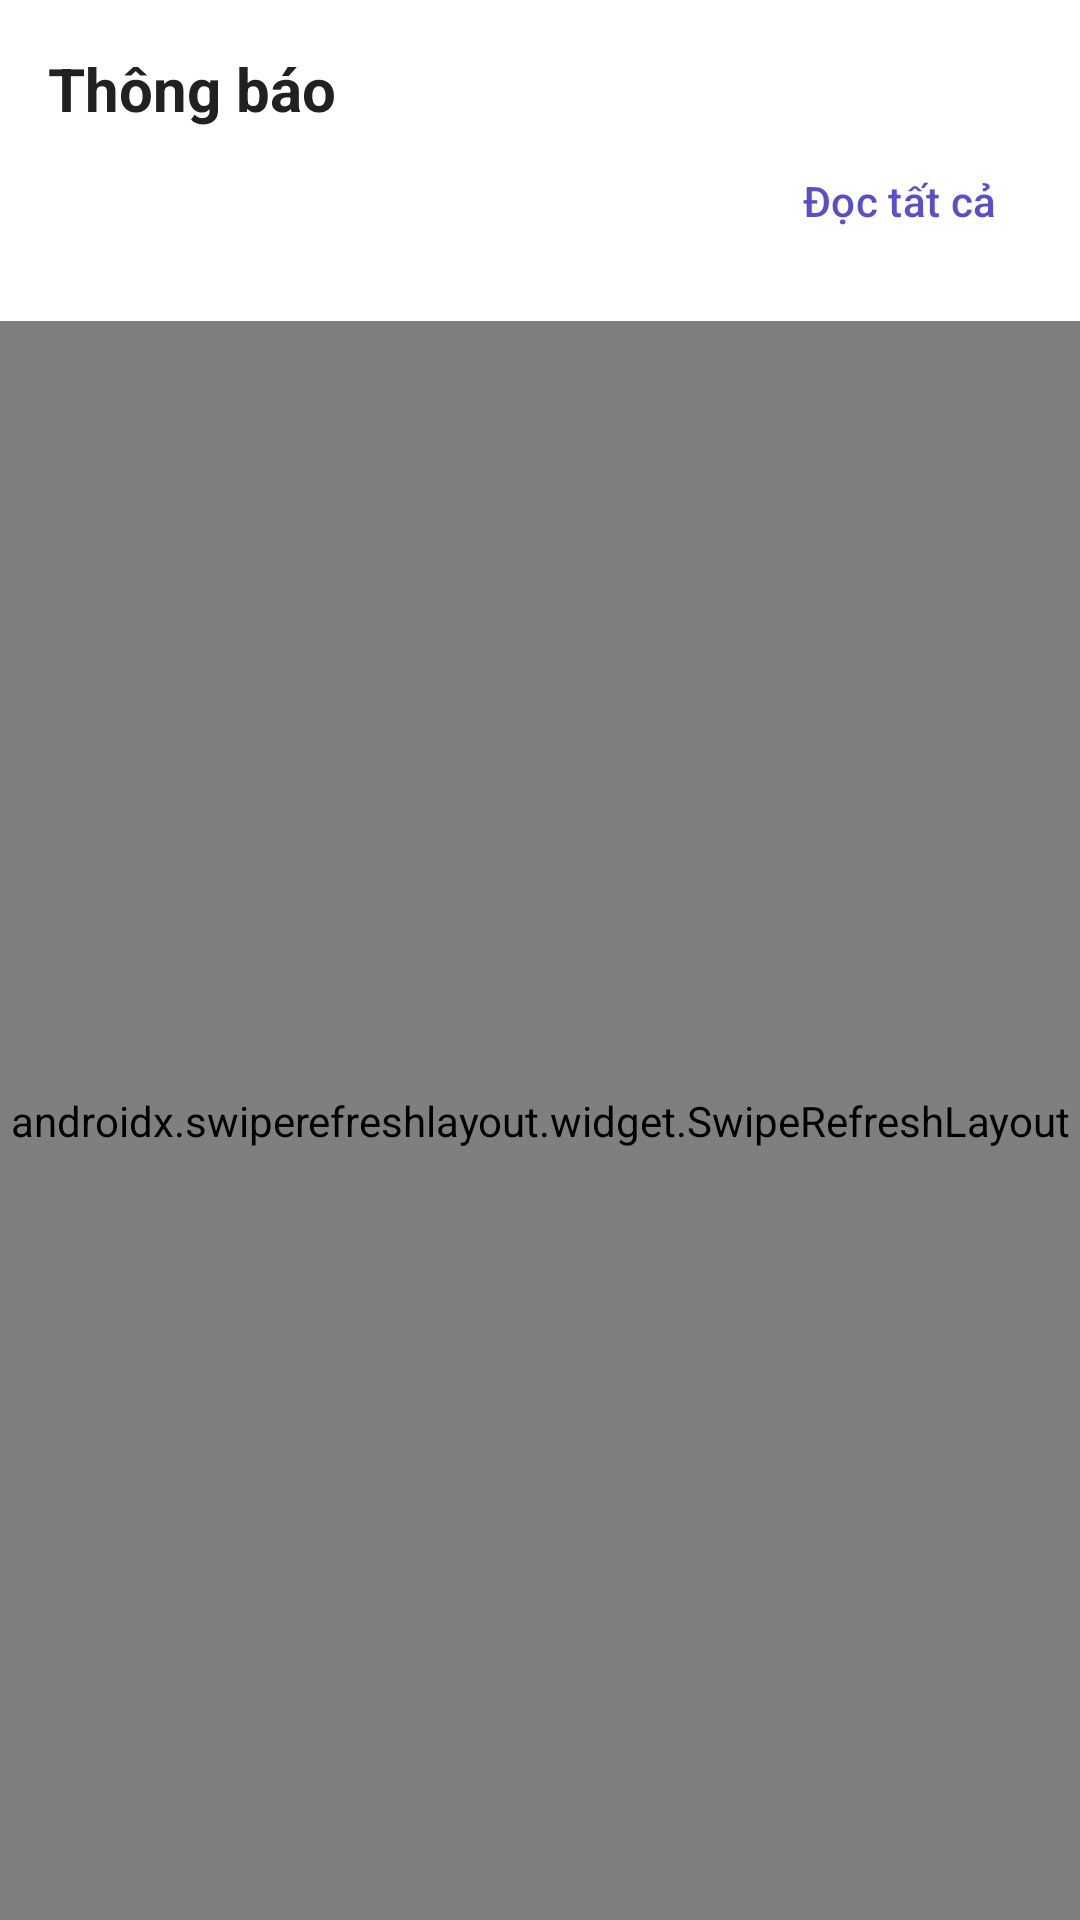

This screen was rendered from an Android layout file. Write that file and the resources it references.
<!-- AndroidManifest.xml: application theme Theme.Partner_FTask -->
<!-- res/layout/fragment_notification.xml -->
<?xml version="1.0" encoding="utf-8"?>
<androidx.coordinatorlayout.widget.CoordinatorLayout xmlns:android="http://schemas.android.com/apk/res/android"
    xmlns:app="http://schemas.android.com/apk/res-auto"
    android:layout_width="match_parent"
    android:layout_height="match_parent">

    <com.google.android.material.appbar.AppBarLayout
        android:layout_width="match_parent"
        android:layout_height="wrap_content">

        <LinearLayout
            android:layout_width="match_parent"
            android:layout_height="wrap_content"
            android:orientation="vertical"
            android:padding="16dp">

            <LinearLayout
                android:layout_width="match_parent"
                android:layout_height="wrap_content"
                android:gravity="center_vertical"
                android:orientation="horizontal">

                <TextView
                    android:layout_width="0dp"
                    android:layout_height="wrap_content"
                    android:layout_weight="1"
                    android:text="Thông báo"
                    android:textColor="@color/text_primary"
                    android:textSize="20sp"
                    android:textStyle="bold" />

                <FrameLayout
                    android:layout_width="wrap_content"
                    android:layout_height="wrap_content">

                    <TextView
                        android:id="@+id/tv_unread_count"
                        android:layout_width="24dp"
                        android:layout_height="24dp"
                        android:background="@drawable/bg_badge"
                        android:gravity="center"
                        android:text="0"
                        android:textColor="@android:color/white"
                        android:textSize="12sp"
                        android:textStyle="bold"
                        android:visibility="gone" />
                </FrameLayout>
            </LinearLayout>

            <com.google.android.material.button.MaterialButton
                android:id="@+id/btn_mark_all_read"
                style="@style/Widget.Material3.Button.TextButton"
                android:layout_width="wrap_content"
                android:layout_height="wrap_content"
                android:layout_gravity="end"
                android:text="Đọc tất cả"
                android:textColor="@color/primary" />
        </LinearLayout>
    </com.google.android.material.appbar.AppBarLayout>

    <androidx.swiperefreshlayout.widget.SwipeRefreshLayout
        android:id="@+id/swipe_refresh"
        android:layout_width="match_parent"
        android:layout_height="match_parent"
        app:layout_behavior="@string/appbar_scrolling_view_behavior">

        <FrameLayout
            android:layout_width="match_parent"
            android:layout_height="match_parent">

            <androidx.recyclerview.widget.RecyclerView
                android:id="@+id/recycler_view_notifications"
                android:layout_width="match_parent"
                android:layout_height="match_parent"
                android:clipToPadding="false"
                android:padding="8dp" />

            <TextView
                android:id="@+id/tv_empty"
                android:layout_width="wrap_content"
                android:layout_height="wrap_content"
                android:layout_gravity="center"
                android:drawablePadding="16dp"
                android:gravity="center"
                android:text="Chưa có thông báo nào"
                android:textColor="@color/text_secondary"
                android:textSize="16sp"
                android:visibility="gone"
                app:drawableTopCompat="@drawable/ic_notification" />

            <ProgressBar
                android:id="@+id/progress_bar"
                android:layout_width="wrap_content"
                android:layout_height="wrap_content"
                android:layout_gravity="center"
                android:visibility="gone" />
        </FrameLayout>
    </androidx.swiperefreshlayout.widget.SwipeRefreshLayout>
</androidx.coordinatorlayout.widget.CoordinatorLayout>
<!-- resources referenced by this layout -->
<resources>
  <color name="primary">#5B4FC7</color>
  <color name="text_primary">#212121</color>
  <color name="text_secondary">#757575</color>
  <style name="Theme.Partner_FTask" parent="Base.Theme.Partner_FTask" />
  <style name="Base.Theme.Partner_FTask" parent="Theme.Material3.DayNight.NoActionBar">
          
          <item name="colorPrimary">@color/primary</item>
          <item name="colorPrimaryVariant">@color/primary_dark</item>
          <item name="colorOnPrimary">@color/white</item>
  
          
          <item name="colorSecondary">@color/accent</item>
          <item name="colorSecondaryVariant">@color/accent</item>
          <item name="colorOnSecondary">@color/white</item>
  
          
          <item name="android:colorBackground">@color/background</item>
          <item name="colorSurface">@color/surface</item>
          <item name="colorOnSurface">@color/text_primary</item>
  
          
          <item name="android:statusBarColor">@color/primary_dark</item>
  
          
          <item name="materialButtonStyle">@style/Widget.App.Button</item>
      </style>
  <color name="primary_dark">#4A3FA6</color>
  <color name="white">#FFFFFFFF</color>
  <color name="accent">#FF6B9D</color>
  <color name="background">#F0F0F5</color>
  <color name="surface">#FFFFFF</color>
  <style name="Widget.App.Button" parent="Widget.Material3.Button">
          <item name="backgroundTint">@color/primary</item>
          <item name="android:textColor">@color/white</item>
          <item name="cornerRadius">8dp</item>
      </style>
</resources>
